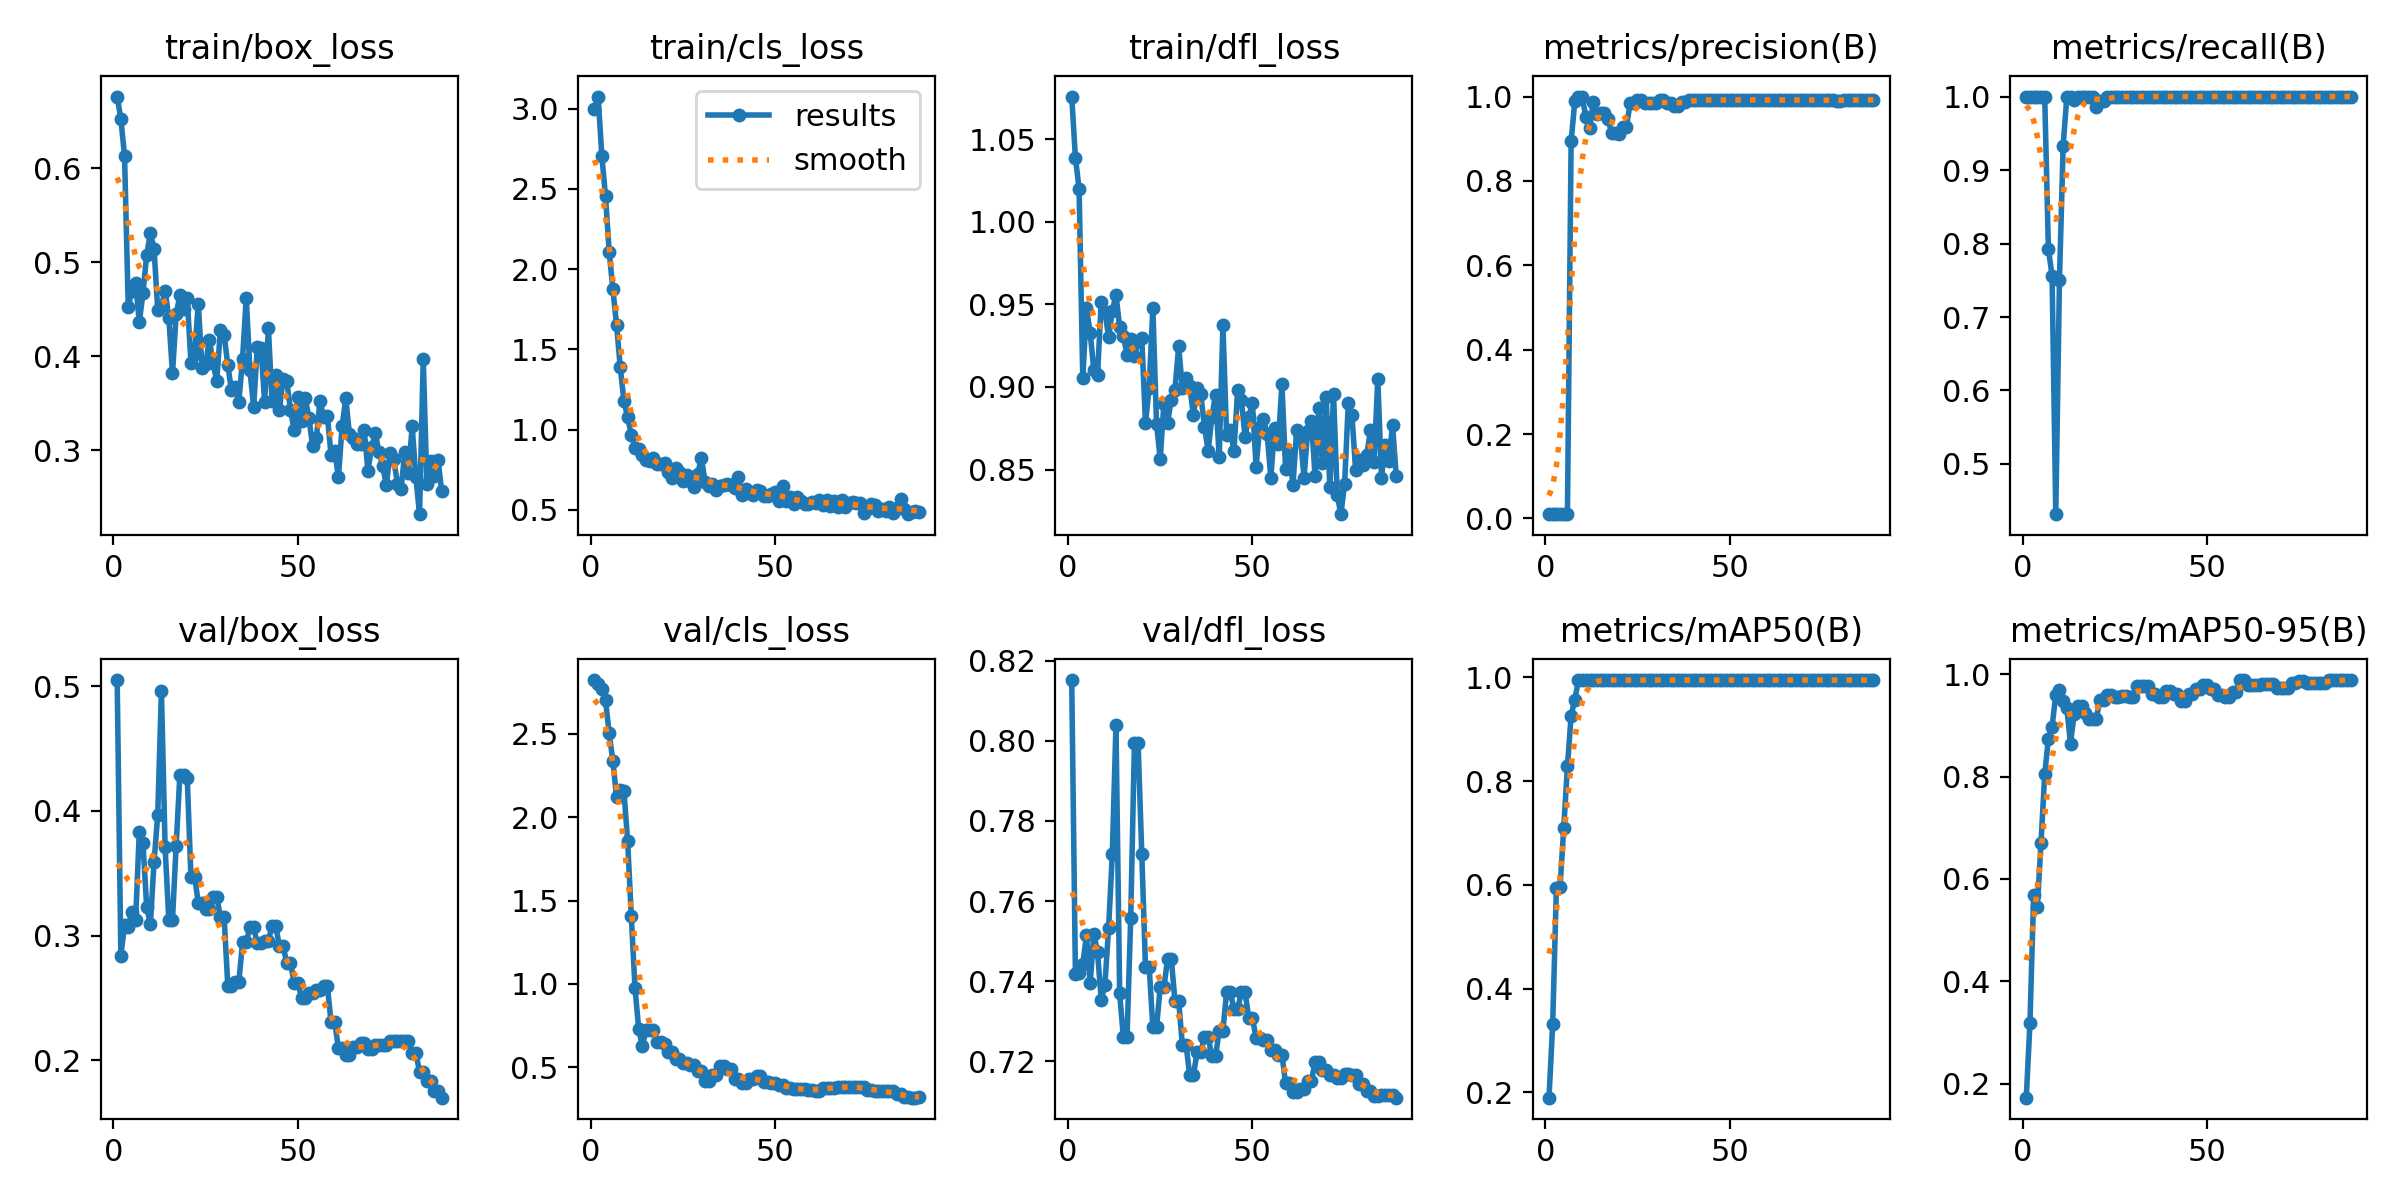

The file beside this chart, header and first rows:
epoch, time, train/box_loss, train/cls_loss, train/dfl_loss, metrics/precision(B), metrics/recall(B), metrics/mAP50(B), metrics/mAP50-95(B), val/box_loss, val/cls_loss, val/dfl_loss, lr/pg0, lr/pg1, lr/pg2
1, 2.783, 0.6765, 2.997, 1.076, 0.01013, 1, 0.1896, 0.1725, 0.5049, 2.822, 0.8152, 4.287e-05, 4.287e-05, 4.287e-05
2, 3.274, 0.6526, 3.075, 1.039, 0.01011, 1, 0.3311, 0.3184, 0.2837, 2.797, 0.7417, 9.90397e-05, 9.90397e-05, 9.90397e-05
3, 3.748, 0.6134, 2.706, 1.02, 0.01006, 1, 0.5933, 0.5681, 0.3085, 2.77, 0.7421, 0.0001541, 0.0001541, 0.0001541
4, 4.216, 0.4528, 2.454, 0.9053, 0.01, 1, 0.5958, 0.5453, 0.3072, 2.702, 0.7442, 0.000208, 0.000208, 0.000208
5, 4.654, 0.4696, 2.107, 0.9477, 0.01002, 1, 0.71, 0.6701, 0.3192, 2.502, 0.7514, 0.0002608, 0.0002608, 0.0002608
6, 5.099, 0.4783, 1.873, 0.9328, 0.01003, 1, 0.8284, 0.8053, 0.3123, 2.336, 0.7394, 0.0003124, 0.0003124, 0.0003124
7, 5.552, 0.4362, 1.654, 0.9103, 0.8946, 0.7923, 0.9263, 0.8734, 0.3832, 2.12, 0.7518, 0.0003629, 0.0003629, 0.0003629
8, 5.992, 0.4673, 1.387, 0.9073, 0.9884, 0.7564, 0.9575, 0.8976, 0.3739, 2.164, 0.7472, 0.0004123, 0.0004123, 0.0004123
9, 6.433, 0.5077, 1.176, 0.9517, 1, 0.4317, 0.995, 0.9599, 0.323, 2.155, 0.7354, 0.0004605, 0.0004605, 0.0004605
10, 6.882, 0.531, 1.077, 0.9457, 1, 0.7503, 0.995, 0.9685, 0.309, 1.856, 0.7391, 0.0005077, 0.0005077, 0.0005077
11, 7.328, 0.5144, 0.9658, 0.9302, 0.9512, 0.933, 0.995, 0.9477, 0.3587, 1.405, 0.7532, 0.0005536, 0.0005536, 0.0005536
12, 7.748, 0.4492, 0.887, 0.9457, 0.9247, 1, 0.995, 0.9332, 0.3969, 0.9748, 0.7716, 0.0005985, 0.0005985, 0.0005985
13, 8.169, 0.4534, 0.8802, 0.9559, 0.9861, 0.9995, 0.995, 0.8646, 0.4965, 0.729, 0.8038, 0.0006422, 0.0006422, 0.0006422
14, 8.585, 0.4698, 0.8383, 0.9363, 0.958, 0.9956, 0.995, 0.923, 0.3708, 0.6278, 0.737, 0.0006848, 0.0006848, 0.0006848
15, 9.011, 0.4413, 0.8098, 0.931, 0.9618, 1, 0.995, 0.9375, 0.3129, 0.7248, 0.726, 0.0007263, 0.0007263, 0.0007263
16, 9.42, 0.3818, 0.8031, 0.9195, 0.9618, 1, 0.995, 0.9375, 0.3129, 0.7248, 0.726, 0.0007666, 0.0007666, 0.0007666
17, 9.842, 0.4447, 0.8219, 0.9292, 0.9458, 1, 0.995, 0.9241, 0.3721, 0.7258, 0.7558, 0.0008058, 0.0008058, 0.0008058
18, 10.26, 0.4648, 0.7861, 0.9185, 0.9145, 1, 0.995, 0.9128, 0.4287, 0.6505, 0.7993, 0.0008438, 0.0008438, 0.0008438
19, 10.68, 0.4507, 0.787, 0.9275, 0.9145, 1, 0.995, 0.9128, 0.4287, 0.6505, 0.7993, 0.0008808, 0.0008808, 0.0008808
20, 11.1, 0.4618, 0.7889, 0.9294, 0.9111, 0.9862, 0.995, 0.9134, 0.4265, 0.6392, 0.7718, 0.0009166, 0.0009166, 0.0009166
21, 11.53, 0.3934, 0.7375, 0.8781, 0.9278, 0.9936, 0.995, 0.9504, 0.3473, 0.5893, 0.7436, 0.0009512, 0.0009512, 0.0009512
22, 11.94, 0.4022, 0.699, 0.8996, 0.9278, 0.9936, 0.995, 0.9504, 0.3473, 0.5893, 0.7436, 0.0009848, 0.0009848, 0.0009848
23, 12.36, 0.4562, 0.7593, 0.9477, 0.9838, 1, 0.995, 0.959, 0.3261, 0.5486, 0.7285, 0.001017, 0.001017, 0.001017
24, 12.77, 0.3877, 0.7355, 0.8778, 0.9838, 1, 0.995, 0.959, 0.3261, 0.5486, 0.7285, 0.001048, 0.001048, 0.001048
25, 13.2, 0.3919, 0.677, 0.8565, 0.9912, 1, 0.995, 0.9558, 0.3215, 0.5283, 0.7385, 0.001079, 0.001079, 0.001079
26, 13.62, 0.4176, 0.715, 0.89, 0.9912, 1, 0.995, 0.9558, 0.3215, 0.5283, 0.7385, 0.001075, 0.001075, 0.001075
27, 14.04, 0.3927, 0.6786, 0.8784, 0.9855, 1, 0.995, 0.9582, 0.3311, 0.5164, 0.7455, 0.001061, 0.001061, 0.001061
28, 14.45, 0.3739, 0.6413, 0.8923, 0.9855, 1, 0.995, 0.9582, 0.3311, 0.5164, 0.7455, 0.001047, 0.001047, 0.001047
29, 14.87, 0.4282, 0.7219, 0.8985, 0.9846, 1, 0.995, 0.9565, 0.3149, 0.4795, 0.735, 0.001033, 0.001033, 0.001033
30, 15.29, 0.423, 0.8239, 0.9246, 0.9846, 1, 0.995, 0.9565, 0.3149, 0.4795, 0.735, 0.001019, 0.001019, 0.001019
31, 15.72, 0.3907, 0.6751, 0.8993, 0.9919, 1, 0.995, 0.9778, 0.2598, 0.4179, 0.7242, 0.001005, 0.001005, 0.001005
32, 16.15, 0.3637, 0.6473, 0.9057, 0.9919, 1, 0.995, 0.9778, 0.2598, 0.4179, 0.7242, 0.0009904, 0.0009904, 0.0009904
33, 16.6, 0.3675, 0.6609, 0.9007, 0.985, 1, 0.995, 0.9769, 0.263, 0.4531, 0.7165, 0.0009763, 0.0009763, 0.0009763
34, 17.01, 0.3516, 0.6235, 0.8829, 0.985, 1, 0.995, 0.9769, 0.263, 0.4531, 0.7165, 0.0009621, 0.0009621, 0.0009621
35, 17.45, 0.3973, 0.6473, 0.8996, 0.9772, 1, 0.995, 0.9612, 0.2945, 0.5102, 0.7223, 0.000948, 0.000948, 0.000948
36, 17.88, 0.4623, 0.6512, 0.8956, 0.9772, 1, 0.995, 0.9612, 0.2945, 0.5102, 0.7223, 0.0009339, 0.0009339, 0.0009339
37, 18.3, 0.3855, 0.6628, 0.876, 0.9868, 1, 0.995, 0.9549, 0.3067, 0.4881, 0.726, 0.0009197, 0.0009197, 0.0009197
38, 18.72, 0.3459, 0.6561, 0.8612, 0.9868, 1, 0.995, 0.9549, 0.3067, 0.4881, 0.726, 0.0009056, 0.0009056, 0.0009056
39, 19.14, 0.4103, 0.6323, 0.882, 0.9916, 1, 0.995, 0.9664, 0.2936, 0.4323, 0.7213, 0.0008914, 0.0008914, 0.0008914
40, 19.56, 0.4092, 0.7067, 0.8953, 0.9916, 1, 0.995, 0.9664, 0.2936, 0.4323, 0.7213, 0.0008773, 0.0008773, 0.0008773
41, 19.98, 0.351, 0.5892, 0.8576, 0.9924, 1, 0.995, 0.9608, 0.2959, 0.4076, 0.7277, 0.0008631, 0.0008631, 0.0008631
42, 20.4, 0.4299, 0.6263, 0.9373, 0.9924, 1, 0.995, 0.9608, 0.2959, 0.4076, 0.7277, 0.000849, 0.000849, 0.000849
43, 20.83, 0.3523, 0.6059, 0.8711, 0.9925, 1, 0.995, 0.9483, 0.3077, 0.4316, 0.7372, 0.0008348, 0.0008348, 0.0008348
44, 21.24, 0.3798, 0.5946, 0.8741, 0.9925, 1, 0.995, 0.9483, 0.3077, 0.4316, 0.7372, 0.0008207, 0.0008207, 0.0008207
45, 21.66, 0.3428, 0.621, 0.8616, 0.9917, 1, 0.995, 0.9617, 0.2913, 0.4468, 0.733, 0.0008065, 0.0008065, 0.0008065
46, 22.07, 0.3759, 0.6183, 0.8981, 0.9917, 1, 0.995, 0.9617, 0.2913, 0.4468, 0.733, 0.0007924, 0.0007924, 0.0007924
47, 22.5, 0.3736, 0.5877, 0.8921, 0.9915, 1, 0.995, 0.9703, 0.2779, 0.4129, 0.7373, 0.0007782, 0.0007782, 0.0007782
48, 22.91, 0.3426, 0.5845, 0.8699, 0.9915, 1, 0.995, 0.9703, 0.2779, 0.4129, 0.7373, 0.0007641, 0.0007641, 0.0007641
49, 23.34, 0.3212, 0.596, 0.8817, 0.9916, 1, 0.995, 0.9788, 0.2623, 0.4081, 0.7308, 0.0007499, 0.0007499, 0.0007499
50, 23.77, 0.3567, 0.6117, 0.8901, 0.9916, 1, 0.995, 0.9788, 0.2623, 0.4081, 0.7308, 0.0007358, 0.0007358, 0.0007358
51, 24.22, 0.3311, 0.5559, 0.8518, 0.9922, 1, 0.995, 0.9708, 0.2503, 0.3952, 0.7258, 0.0007216, 0.0007216, 0.0007216
52, 24.63, 0.3555, 0.648, 0.8759, 0.9922, 1, 0.995, 0.9708, 0.2503, 0.3952, 0.7258, 0.0007075, 0.0007075, 0.0007075
53, 25.05, 0.3343, 0.5515, 0.8805, 0.9924, 1, 0.995, 0.9603, 0.2537, 0.3781, 0.7252, 0.0006934, 0.0006934, 0.0006934
54, 25.46, 0.3045, 0.5773, 0.8716, 0.9924, 1, 0.995, 0.9603, 0.2537, 0.3781, 0.7252, 0.0006792, 0.0006792, 0.0006792
55, 25.88, 0.3126, 0.535, 0.8451, 0.9924, 1, 0.995, 0.956, 0.2567, 0.3715, 0.7228, 0.0006651, 0.0006651, 0.0006651
56, 26.29, 0.3525, 0.5817, 0.8754, 0.9924, 1, 0.995, 0.956, 0.2567, 0.3715, 0.7228, 0.0006509, 0.0006509, 0.0006509
57, 26.71, 0.335, 0.5549, 0.8656, 0.992, 1, 0.995, 0.965, 0.2598, 0.3674, 0.7217, 0.0006368, 0.0006368, 0.0006368
58, 27.13, 0.3364, 0.5329, 0.9016, 0.992, 1, 0.995, 0.965, 0.2598, 0.3674, 0.7217, 0.0006226, 0.0006226, 0.0006226
59, 27.54, 0.2953, 0.5385, 0.8502, 0.9918, 1, 0.995, 0.9887, 0.2303, 0.3618, 0.7145, 0.0006085, 0.0006085, 0.0006085
60, 27.98, 0.2997, 0.5467, 0.8598, 0.9918, 1, 0.995, 0.9887, 0.2303, 0.3618, 0.7145, 0.0005943, 0.0005943, 0.0005943
... 29 more rows
